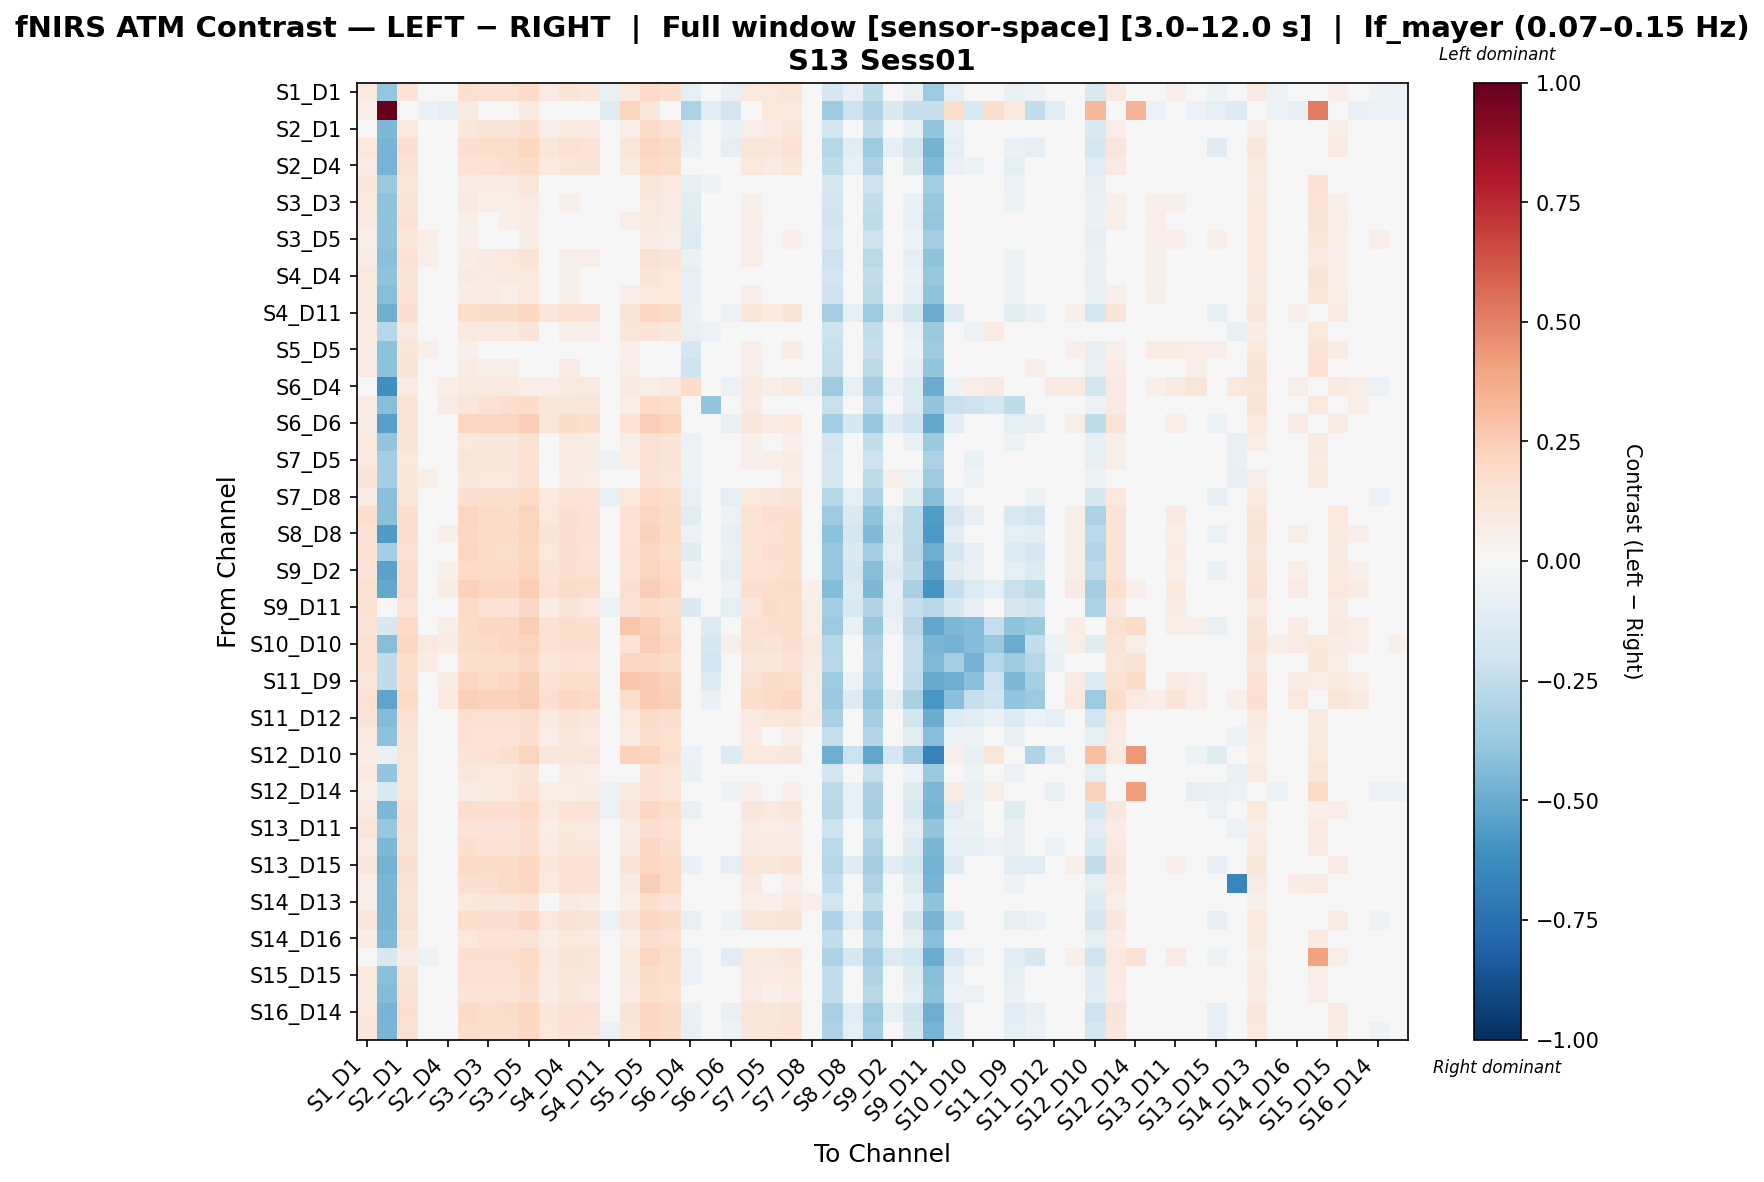

Values plotted in this chart, from the file beside it:
, S1_D1 hbo, S1_D3 hbo, S2_D1 hbo, S2_D2 hbo, S2_D4 hbo, S3_D1 hbo, S3_D3 hbo, S3_D4 hbo, S3_D5 hbo, S4_D2 hbo, S4_D4 hbo, S4_D6 hbo, S4_D11 hbo, S5_D3 hbo, S5_D5 hbo, S5_D7 hbo, S6_D4 hbo, S6_D5 hbo, S6_D6 hbo, S6_D8 hbo, S7_D5 hbo, S7_D7 hbo, S7_D8 hbo
S1_D1 hbo, 0.09514, -0.3875, 0.1329, -0.02957, 0.008619, 0.1616, 0.1521, 0.1531, 0.1887, 0.08518, 0.1253, 0.1148, -0.07621, 0.09755, 0.1897, 0.1656, -0.08851, 0.006793, -0.07048, 0.09469, 0.1042, 0.1184, -0.0267
S1_D3 hbo, 0.0512, 1.0, 0.03894, -0.06424, -0.08928, 0.08598, 0.04151, 0.03771, 0.09522, -0.03259, 0.02425, -0.01642, -0.1177, 0.223, 0.1136, 0.04628, -0.3163, -0.1165, -0.1875, 0.01188, 0.1056, 0.09688, 0.01095
S2_D1 hbo, 0.0437, -0.4524, 0.104, 0.02574, 0.001643, 0.1161, 0.1262, 0.1274, 0.1647, 0.05777, 0.09813, 0.08903, -0.03063, 0.06883, 0.1896, 0.142, -0.08781, -0.02099, -0.06584, 0.06564, 0.07917, 0.122, 0.01097
S2_D2 hbo, 0.1044, -0.4654, 0.1592, -0.0005048, 0.03598, 0.1688, 0.1773, 0.1785, 0.213, 0.1114, 0.1509, 0.1402, -0.04729, 0.1233, 0.2142, 0.1905, -0.06301, 0.03374, -0.09251, 0.1209, 0.1125, 0.145, -0.01601
S2_D4 hbo, 0.08555, -0.4647, 0.1458, 0.02881, 0.02161, 0.1372, 0.1451, 0.1643, 0.1827, 0.09692, 0.1189, 0.1259, -0.03234, 0.09176, 0.2019, 0.1758, -0.04457, 0.01819, -0.02967, 0.1074, 0.08114, 0.1118, 0.01315
S3_D1 hbo, 0.1142, -0.3675, 0.1217, 0.04377, 0.005269, 0.08235, 0.07881, 0.08108, 0.1197, 0.005269, 0.0468, 0.041, -2.818507246959034e-05, 0.03855, 0.1219, 0.1013, -0.09162, -0.05031, 0.01026, 0.04081, 0.0303, 0.02373, -0.004557
S3_D3 hbo, 0.1071, -0.3995, 0.1341, 0.0364, 0.01483, 0.08661, 0.05814, 0.06073, 0.08247, 0.01483, 0.05072, 0.01967, 0.008447, 0.04814, 0.103, 0.08558, -0.1149, -0.04159, 0.03813, 0.05072, 0.03813, 0.03381, 0.003273
S3_D4 hbo, 0.09845, -0.4048, 0.1432, 0.0455, 0.02413, 0.05837, 0.0482, 0.05014, 0.07288, 0.02413, 0.04028, 0.01007, 0.01755, 0.05837, 0.09292, 0.07584, -0.1203, -0.03209, 0.01038, 0.06032, 0.03042, 0.04356, -0.004433
S3_D5 hbo, 0.06925, -0.4026, 0.1159, 0.06925, 0.01462, 0.05104, 0.01218, 0.03283, 0.0746, 0.01462, 0.03283, -0.008464, 0.02199, 0.0304, 0.07703, 0.06049, -0.1405, -0.04245, 0.00134, 0.05104, 0.00134, 0.05104, 0.00134
S4_D2 hbo, 0.0857, -0.4211, 0.1458, 0.05085, 0.02927, 0.07716, 0.08951, 0.1092, 0.1299, 0.03482, 0.05876, 0.06986, 0.02565, 0.02677, 0.1496, 0.1271, -0.06361, -0.04681, -0.01807, 0.06606, 0.02122, 0.0312, -0.01364
S4_D4 hbo, 0.1031, -0.3994, 0.1281, 0.0324, 0.01132, 0.08909, 0.08521, 0.08731, 0.1081, 0.01132, 0.0532, 0.04723, 0.006373, 0.04512, 0.1281, 0.1074, -0.08625, -0.0446, 0.01701, 0.04722, 0.03704, 0.03031, 0.00219
S4_D6 hbo, 0.09307, -0.4232, 0.1378, 0.04012, 0.01767, 0.07195, 0.08181, 0.06371, 0.1054, 0.01767, 0.05385, 0.04259, 0.01217, 0.05082, 0.1054, 0.1084, -0.09861, -0.03964, 0.04399, 0.05385, 0.02287, 0.03709, -0.01198
S4_D11 hbo, 0.08891, -0.4896, 0.1634, -0.01678, 0.03995, 0.1721, 0.1802, 0.1816, 0.2161, 0.1148, 0.1541, 0.1429, -0.04435, 0.1266, 0.2175, 0.1931, -0.0627, 0.03681, -0.05841, 0.1247, 0.0972, 0.1295, -0.0328
S5_D3 hbo, 0.08079, -0.2865, 0.0878, 0.01105, -0.006437, 0.09731, 0.09164, 0.09395, 0.1312, 0.02279, 0.06242, 0.05445, -0.03089, 0.1181, 0.1335, 0.1105, -0.07675, -0.05634, -0.0204, 0.02845, 0.01911, 0.01105, -0.01575
S5_D5 hbo, 0.07169, -0.4095, 0.1197, 0.0536, 0.01741, 0.05155, 0.01331, 0.01536, 0.01086, 0.01741, 0.03345, -0.02493, 0.0233, 0.05155, 0.03101, 0.01758, -0.1792, -0.03892, 0.001096, 0.0536, 0.02124, 0.07169, 0.02124
S5_D7 hbo, 0.08055, -0.4093, 0.1303, 0.02731, 0.04379, 0.08055, 0.0599, 0.06217, 0.03734, 0.04379, 0.08055, 0.02087, -0.006, 0.0599, 0.04306, 0.00249, -0.2063, -0.01363, 0.02659, 0.06217, 0.02659, 0.0457, -0.008265
S6_D4 hbo, 0.01512, -0.6172, 0.08529, -0.02204, 0.06905, 0.08943, 0.08943, 0.08943, 0.06905, 0.06905, 0.08943, 0.08943, -0.0179, 0.08943, 0.05642, 0.08943, 0.1819, 0.04867, -0.05506, 0.08943, 0.05642, 0.08943, -0.05506
S6_D5 hbo, 0.08194, -0.4223, 0.1398, 0.04842, 0.08194, 0.1154, 0.1443, 0.1641, 0.1824, 0.1108, 0.1154, 0.1246, 0.0241, 0.06676, 0.2022, 0.1784, -0.0003692, -0.3916, -0.001641, 0.08194, 0.03786, 0.04842, 0.004344
S6_D6 hbo, 0.07675, -0.5437, 0.1336, -0.0223, 0.03086, 0.2186, 0.2092, 0.212, 0.2438, 0.1242, 0.1831, 0.1709, -0.03166, 0.1336, 0.2465, 0.2231, -0.04487, 0.04478, -0.07735, 0.1131, 0.08141, 0.09909, -0.0456
S6_D8 hbo, 0.1027, -0.3944, 0.1254, 0.04985, 0.01144, 0.1026, 0.113, 0.1144, 0.1523, 0.04426, 0.08467, 0.07568, -0.01134, 0.05493, 0.1538, 0.1293, -0.05558, -0.0349, -0.036, 0.05185, 0.02211, 0.05433, -0.01275
S7_D5 hbo, 0.09891, -0.3373, 0.1079, 0.02851, -0.009179, 0.1209, 0.1128, 0.1143, 0.1518, 0.04571, 0.08536, 0.07581, -0.05105, 0.05647, 0.1532, 0.128, -0.05406, -0.03239, -0.01499, 0.05381, 0.06191, 0.07518, 0.02706
S7_D7 hbo, 0.1297, -0.343, 0.1156, 0.05946, 0.002354, 0.1117, 0.1046, 0.1059, 0.144, 0.03567, 0.07604, 0.06768, -0.02046, 0.04615, 0.1453, 0.1214, -0.06116, -0.04295, -0.02672, 0.04272, 0.04978, 0.06419, 0.01518
S7_D8 hbo, 0.08386, -0.4193, 0.1222, -0.01593, 0.04002, 0.1701, 0.162, 0.1635, 0.1982, 0.0949, 0.1346, 0.125, -0.06336, 0.1057, 0.1997, 0.1772, -0.07731, 0.0168, -0.09428, 0.103, 0.1111, 0.1271, -0.01738
S8_D6 hbo, 0.171, -0.4202, 0.1749, 0.03359, 0.03592, 0.2184, 0.1885, 0.1803, 0.2218, 0.1068, 0.164, 0.1422, -0.02306, 0.1476, 0.2136, 0.1803, -0.1107, 0.01139, -0.0624, 0.1367, 0.1667, 0.1716, 0.04447
S8_D8 hbo, 0.1429, -0.5689, 0.1751, 0.02056, 0.05096, 0.2032, 0.1917, 0.1923, 0.2263, 0.1252, 0.1659, 0.1538, -0.02784, 0.1395, 0.2268, 0.2027, -0.05532, 0.0461, -0.08466, 0.1367, 0.1482, 0.1626, 0.02336
S8_D15 hbo, 0.1523, -0.3421, 0.1534, 0.01324, 0.03175, 0.2174, 0.1855, 0.1766, 0.2186, 0.1023, 0.1611, 0.1382, -0.04461, 0.1456, 0.2097, 0.1754, -0.1206, 0.005047, -0.06349, 0.1342, 0.166, 0.1702, 0.04393
S9_D2 hbo, 0.1403, -0.5348, 0.1741, 0.01893, 0.05167, 0.201, 0.1902, 0.1912, 0.2248, 0.1251, 0.1647, 0.153, -0.02846, 0.1381, 0.2258, 0.2018, -0.053, 0.04737, -0.08669, 0.1359, 0.1466, 0.1609, 0.02117
S9_D9 hbo, 0.1535, -0.5099, 0.1782, 0.03055, 0.07178, 0.2272, 0.2116, 0.2106, 0.2447, 0.1435, 0.1868, 0.1723, -0.01976, 0.1629, 0.2437, 0.2181, -0.0461, -0.02879, -0.05333, 0.1591, 0.1746, 0.1873, 0.05359
S9_D11 hbo, 0.1512, -0.02951, 0.1402, 0.007521, 0.01427, 0.1952, 0.1537, 0.1468, 0.2058, 0.07509, 0.1341, 0.0995, -0.06147, 0.145, 0.199, 0.1575, -0.145, -0.007596, -0.08916, 0.1165, 0.1817, 0.1639, 0.05968
S10_D9 hbo, 0.1292, -0.1617, 0.1999, 0.02703, 0.06424, 0.1965, 0.2058, 0.2084, 0.2424, 0.141, 0.1791, 0.1683, -0.005834, 0.2741, 0.2391, 0.1944, -0.01797, -0.132, -0.03263, 0.1491, 0.1599, 0.176, 0.0678
S10_D10 hbo, 0.1487, -0.429, 0.2062, 0.09408, 0.07037, 0.1825, 0.1892, 0.2085, 0.2245, 0.1428, 0.1641, 0.1699, 0.03327, 0.1381, 0.2438, 0.2182, 0.02647, -0.1621, 0.05215, 0.1545, 0.1294, 0.1607, 0.09699
S10_D12 hbo, 0.1493, -0.2517, 0.1718, 0.0773, 0.03804, 0.1655, 0.173, 0.1747, 0.2083, 0.1101, 0.148, 0.1363, -0.0007471, 0.2087, 0.21, 0.1851, -0.001929, -0.1932, 0.03572, 0.1201, 0.1126, 0.1436, 0.08018
S11_D9 hbo, 0.1212, -0.2575, 0.1714, 0.003738, 0.0709, 0.2132, 0.2026, 0.2047, 0.2374, 0.1412, 0.1784, 0.1656, -0.02683, 0.2761, 0.2569, 0.2333, -0.02323, -0.1282, -0.006874, 0.1518, 0.182, 0.1779, 0.06045
S11_D11 hbo, 0.1468, -0.5271, 0.1966, 0.02804, 0.09504, 0.2402, 0.229, 0.2304, 0.2442, 0.166, 0.2044, 0.1918, -0.001958, 0.1785, 0.2635, 0.2396, -0.0164, -0.06362, -0.04129, 0.1773, 0.1885, 0.2033, 0.06645
S11_D12 hbo, 0.1309, -0.4362, 0.1545, 0.0383, 0.01771, 0.1642, 0.1532, 0.1546, 0.1727, 0.08963, 0.1283, 0.116, -0.02241, 0.1021, 0.192, 0.1644, -0.01876, 0.01233, 0.03438, 0.1006, 0.1116, 0.1226, 0.07699
S11_D13 hbo, 0.0875, -0.4133, 0.1329, 0.01701, -0.003926, 0.1453, 0.1365, 0.1382, 0.1568, 0.06983, 0.1094, 0.09889, -0.00634, 0.08067, 0.1765, 0.151, -0.03679, -0.009056, 0.00892, 0.07867, 0.04821, 0.06201, 0.01361
S12_D10 hbo, 0.07767, -0.06456, 0.1215, -0.008279, 0.03374, 0.1381, 0.1416, 0.1602, 0.2243, 0.1105, 0.1146, 0.1229, -0.03749, 0.2334, 0.2188, 0.1679, -0.05754, 0.04552, -0.1296, 0.107, 0.1028, 0.1127, -0.02346
S12_D12 hbo, 0.09759, -0.3913, 0.1202, 0.02597, 0.004415, 0.1121, 0.1047, 0.1059, 0.126, 0.03375, 0.07535, 0.06666, 0.001484, 0.04476, 0.1456, 0.1217, -0.06818, -0.04715, -0.005478, 0.04118, 0.03381, 0.02471, -0.001041
S12_D14 hbo, 0.06102, -0.1487, 0.123, 0.003201, -0.01836, 0.08183, 0.09014, 0.1089, 0.148, 0.05885, 0.06301, 0.07134, -0.05736, 0.09237, 0.148, 0.1214, -0.04145, -0.001733, -0.05178, 0.05054, 0.02342, 0.05329, -0.01144
S13_D6 hbo, 0.09028, -0.4527, 0.1483, -0.001116, 0.0251, 0.1747, 0.1652, 0.1668, 0.2016, 0.1001, 0.1391, 0.128, -0.06105, 0.1114, 0.2031, 0.1784, -0.07629, 0.02232, -0.02439, 0.1096, 0.09975, 0.1138, 0.0007064
S13_D11 hbo, 0.1195, -0.3805, 0.1467, 0.0264, -0.01168, 0.1391, 0.1301, 0.1317, 0.1683, 0.06439, 0.1035, 0.09294, -0.0337, 0.07537, 0.1699, 0.1441, -0.0399, -0.01349, 0.004887, 0.07338, 0.063, 0.07592, 0.0284
S13_D13 hbo, 0.0813, -0.4474, 0.126, -0.01221, -0.0135, 0.1568, 0.1472, 0.149, 0.1671, 0.08181, 0.121, 0.1095, -0.01221, 0.09288, 0.2099, 0.1606, -0.004873, 0.003154, 0.04505, 0.09143, 0.08456, 0.07477, 0.04996
S13_D15 hbo, 0.1101, -0.4695, 0.1633, -0.01346, 0.03841, 0.1913, 0.1801, 0.1809, 0.2153, 0.1134, 0.154, 0.1421, -0.04242, 0.1272, 0.216, 0.1917, -0.06746, 0.034, -0.1007, 0.1245, 0.1163, 0.1307, -0.01083
S14_D12 hbo, 0.06284, -0.457, 0.1439, 0.02863, 0.005521, 0.1595, 0.1674, 0.1879, 0.2045, 0.09925, 0.1411, 0.1469, 0.02863, 0.09207, 0.2485, 0.1988, 0.02251, 0.0185, 0.04521, 0.08917, 0.04521, 0.05497, 0.011
S14_D13 hbo, 0.06669, -0.4556, 0.1309, 0.02536, -0.03019, 0.1054, 0.1144, 0.1157, 0.136, 0.04725, 0.0873, 0.07694, 0.005992, 0.05892, 0.1786, 0.1286, -0.03013, -0.03154, -0.006924, 0.05633, 0.05119, 0.09379, 0.05119
S14_D14 hbo, 0.1142, -0.4597, 0.152, -0.009133, 0.029, 0.179, 0.1696, 0.171, 0.2057, 0.1042, 0.1434, 0.1326, -0.05559, 0.1158, 0.207, 0.183, -0.07055, 0.02666, -0.0513, 0.1136, 0.123, 0.1373, -0.00699
S14_D16 hbo, 0.07336, -0.4387, 0.1143, 0.02012, 0.01656, 0.1067, 0.1356, 0.1373, 0.1381, 0.0655, 0.1067, 0.09718, -0.004345, 0.05776, 0.1765, 0.1522, -0.0416, -0.01577, -0.01122, 0.03494, 0.008818, 0.01847, -0.02604
S15_D13 hbo, 0.03842, -0.161, 0.07206, -0.05465, -0.01223, 0.1653, 0.1568, 0.1576, 0.1938, 0.08726, 0.1285, 0.1191, -0.04051, 0.09942, 0.2184, 0.172, -0.06177, 0.00745, -0.1116, 0.09581, 0.08957, 0.1142, -0.008017
S15_D15 hbo, 0.1029, -0.4166, 0.1291, 0.01051, 0.005191, 0.1561, 0.1471, 0.1486, 0.1844, 0.08126, 0.1205, 0.1099, -0.04964, 0.09239, 0.186, 0.1609, -0.05951, 0.003291, -0.0118, 0.09035, 0.08006, 0.09379, 0.01255
S15_D16 hbo, 0.092, -0.4313, 0.1547, 0.01611, -0.004595, 0.1293, 0.1377, 0.139, 0.158, 0.0714, 0.1112, 0.1002, -0.02621, 0.08336, 0.1774, 0.151, -0.03349, -0.007103, -0.004853, 0.08106, 0.05326, 0.08367, 0.0184
S16_D14 hbo, 0.1063, -0.4652, 0.1628, -0.01615, 0.03967, 0.189, 0.1795, 0.1811, 0.215, 0.1146, 0.1535, 0.1424, -0.04389, 0.1258, 0.2166, 0.1928, -0.06254, 0.03695, -0.07251, 0.124, 0.1141, 0.129, -0.0144
S16_D16 hbo, 0.1142, -0.4597, 0.152, -0.009133, 0.029, 0.179, 0.1696, 0.171, 0.2057, 0.1042, 0.1434, 0.1326, -0.05559, 0.1158, 0.207, 0.183, -0.07055, 0.02666, -0.0513, 0.1136, 0.123, 0.1373, -0.00699
